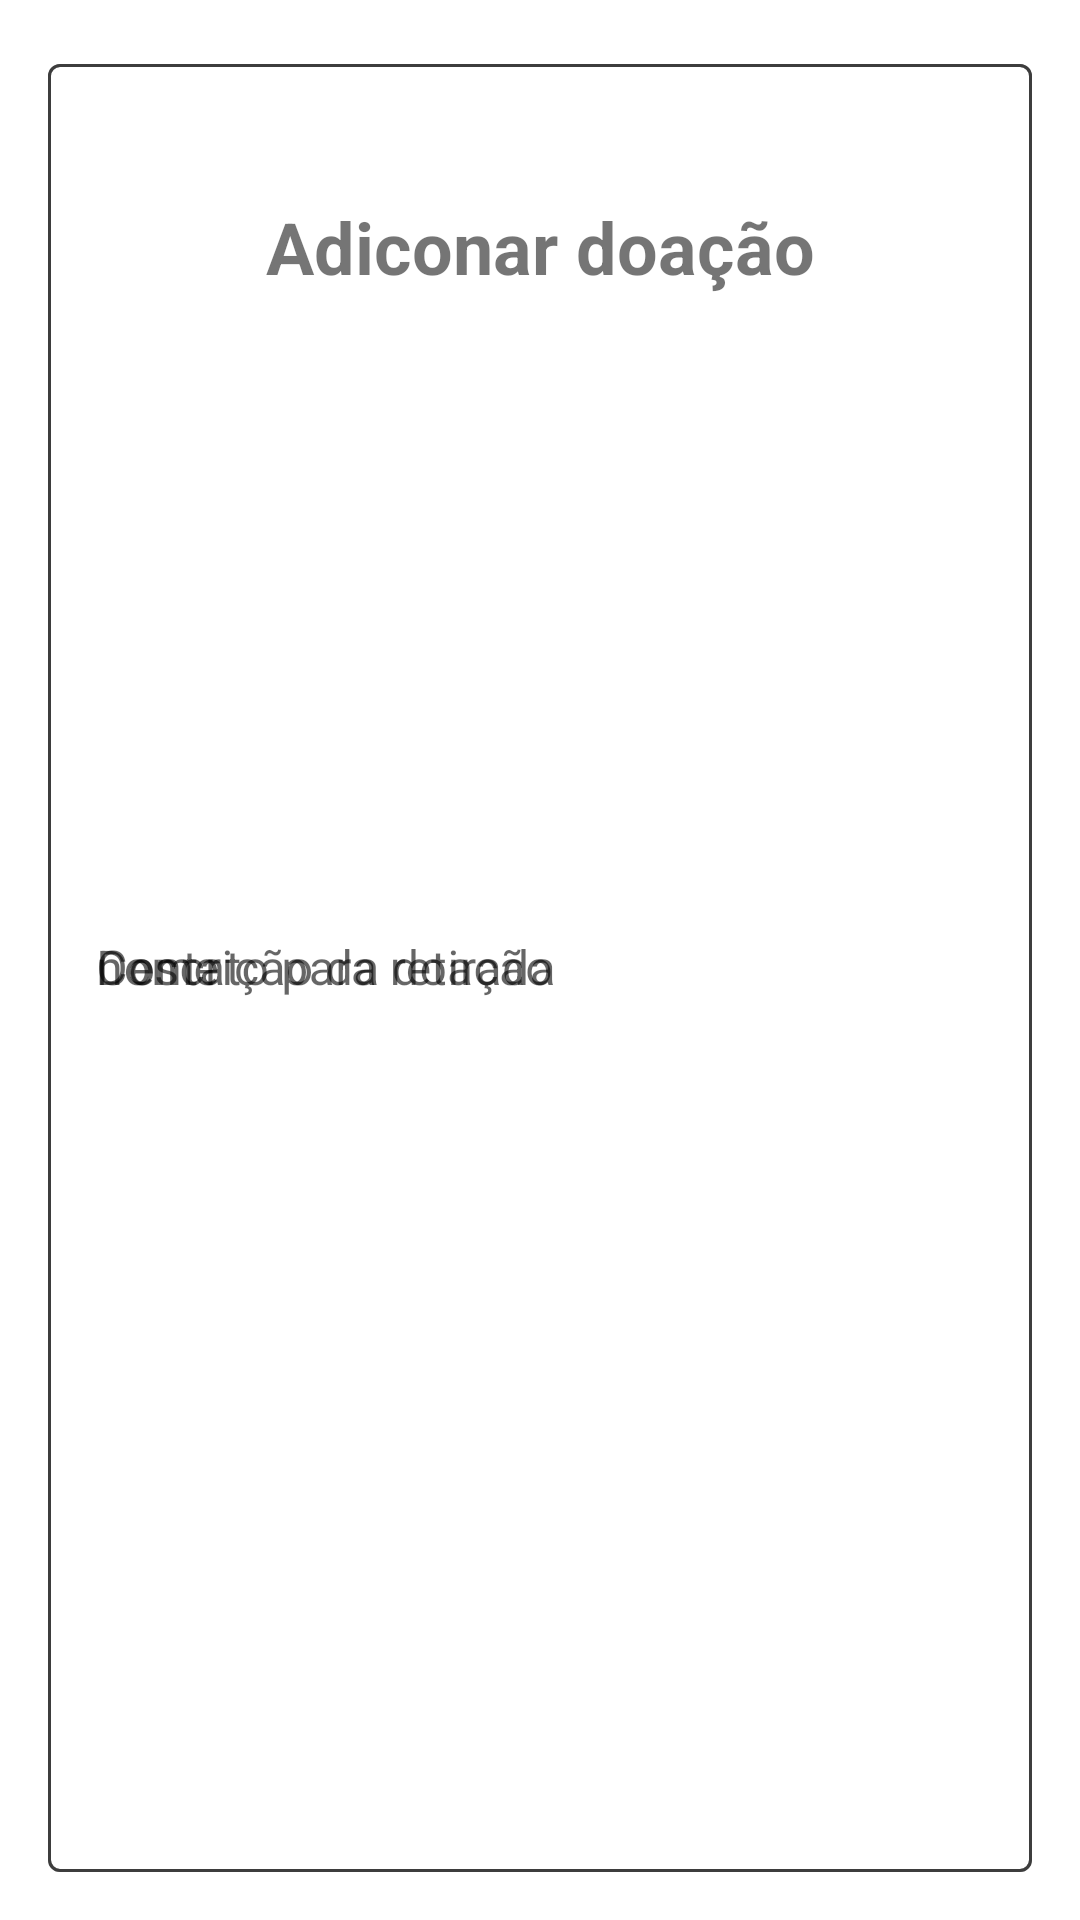

Reconstruct the res/layout file that produces this screen, plus the resources it refers to.
<!-- AndroidManifest.xml: application theme Theme.MyApplication -->
<!-- res/layout/acticity_add_doacao.xml -->
<?xml version="1.0" encoding="utf-8"?>
<androidx.constraintlayout.widget.ConstraintLayout
        xmlns:android="http://schemas.android.com/apk/res/android"
        android:layout_width="match_parent"
        android:layout_height="match_parent" xmlns:app="http://schemas.android.com/apk/res-auto">
    <ImageButton
        android:id="@+id/button_confirme"
        android:layout_width="50dp"
        android:layout_height="50dp"
        android:background="?attr/actionBarItemBackground"
        app:layout_constraintTop_toTopOf="parent"
        app:layout_constraintStart_toStartOf="parent"
        />
    <com.google.android.material.textview.MaterialTextView
        android:id="@+id/tv_title"
        android:layout_width="wrap_content"
        android:layout_height="wrap_content"
        android:layout_margin="16dp"
        android:textStyle="bold"
        android:textSize="24sp"
        android:text="@string/adicionar"
        app:layout_constraintEnd_toEndOf="parent"
        app:layout_constraintStart_toStartOf="parent"
        app:layout_constraintTop_toBottomOf="@id/button_confirme"/>
    <com.google.android.material.textfield.TextInputLayout
        android:id="@+id/til_nome"
        android:layout_width="0dp"
        android:layout_height="match_parent"
        android:layout_margin="16dp"
        style="@style/Widget.MaterialComponents.TextInputLayout.OutlinedBox"
        android:hint="nome"
        app:layout_constraintEnd_toEndOf="parent"
        app:layout_constraintStart_toStartOf="parent"
        app:layout_constraintTop_toBottomOf="@id/tv_title">
        <com.google.android.material.textfield.TextInputEditText
                android:layout_width="match_parent"
                android:layout_height="match_parent"
                android:inputType="text"/>

    </com.google.android.material.textfield.TextInputLayout>
    <com.google.android.material.textfield.TextInputLayout
            android:id="@+id/til_caracteristicas"
            android:layout_width="0dp"
            android:layout_height="match_parent"
            android:layout_margin="16dp"
            style="@style/Widget.MaterialComponents.TextInputLayout.OutlinedBox"
            android:hint="Descrição da doação"
            app:layout_constraintEnd_toEndOf="parent"
            app:layout_constraintStart_toStartOf="parent"
            app:layout_constraintTop_toBottomOf="@id/til_nome">
        <com.google.android.material.textfield.TextInputEditText
                android:layout_width="match_parent"
                android:layout_height="match_parent"
                android:inputType="text"/>

    </com.google.android.material.textfield.TextInputLayout>
    <com.google.android.material.textfield.TextInputLayout
            android:id="@+id/til_contato"
            android:layout_width="0dp"
            android:layout_height="match_parent"
            android:layout_margin="16dp"
            style="@style/Widget.MaterialComponents.TextInputLayout.OutlinedBox"
            android:hint="Contato para retirada"
            app:layout_constraintEnd_toEndOf="parent"
            app:layout_constraintStart_toStartOf="parent"
            app:layout_constraintTop_toBottomOf="@id/til_caracteristicas">
        <com.google.android.material.textfield.TextInputEditText
                android:layout_width="match_parent"
                android:layout_height="match_parent"
                android:inputType="text"/>

    </com.google.android.material.textfield.TextInputLayout>
    <com.google.android.material.button.MaterialButton
            android:id="@+id/button_confirmar"
            android:layout_width="0dp"
            android:layout_height="wrap_content"
            android:layout_margin="16dp"
            android:text="Confirmar"
            app:layout_constraintEnd_toEndOf="parent"
            app:layout_constraintStart_toStartOf="parent"
            app:layout_constraintTop_toBottomOf="@id/til_contato"/>




</androidx.constraintlayout.widget.ConstraintLayout>
<!-- resources referenced by this layout -->
<resources>
  <string name="adicionar">Adiconar doação</string>
  <style name="Theme.MyApplication" parent="Theme.MaterialComponents.DayNight.DarkActionBar">
          
          <item name="colorPrimary">@color/green_500</item>
          <item name="colorPrimaryVariant">@color/green_700</item>
          <item name="colorOnPrimary">@color/white</item>
          
          <item name="colorSecondary">@color/teal_200</item>
          <item name="colorSecondaryVariant">@color/teal_700</item>
          <item name="colorOnSecondary">@color/black</item>
          
          <item name="android:statusBarColor" tools:targetApi="l">?attr/colorPrimaryVariant</item>
          
      </style>
  <color name="green_500">#066104</color>
  <color name="green_700">#0A8F0C</color>
  <color name="white">#FFFFFFFF</color>
  <color name="teal_200">#000000</color>
  <color name="teal_700">#FF018786</color>
  <color name="black">#FF000000</color>
</resources>
